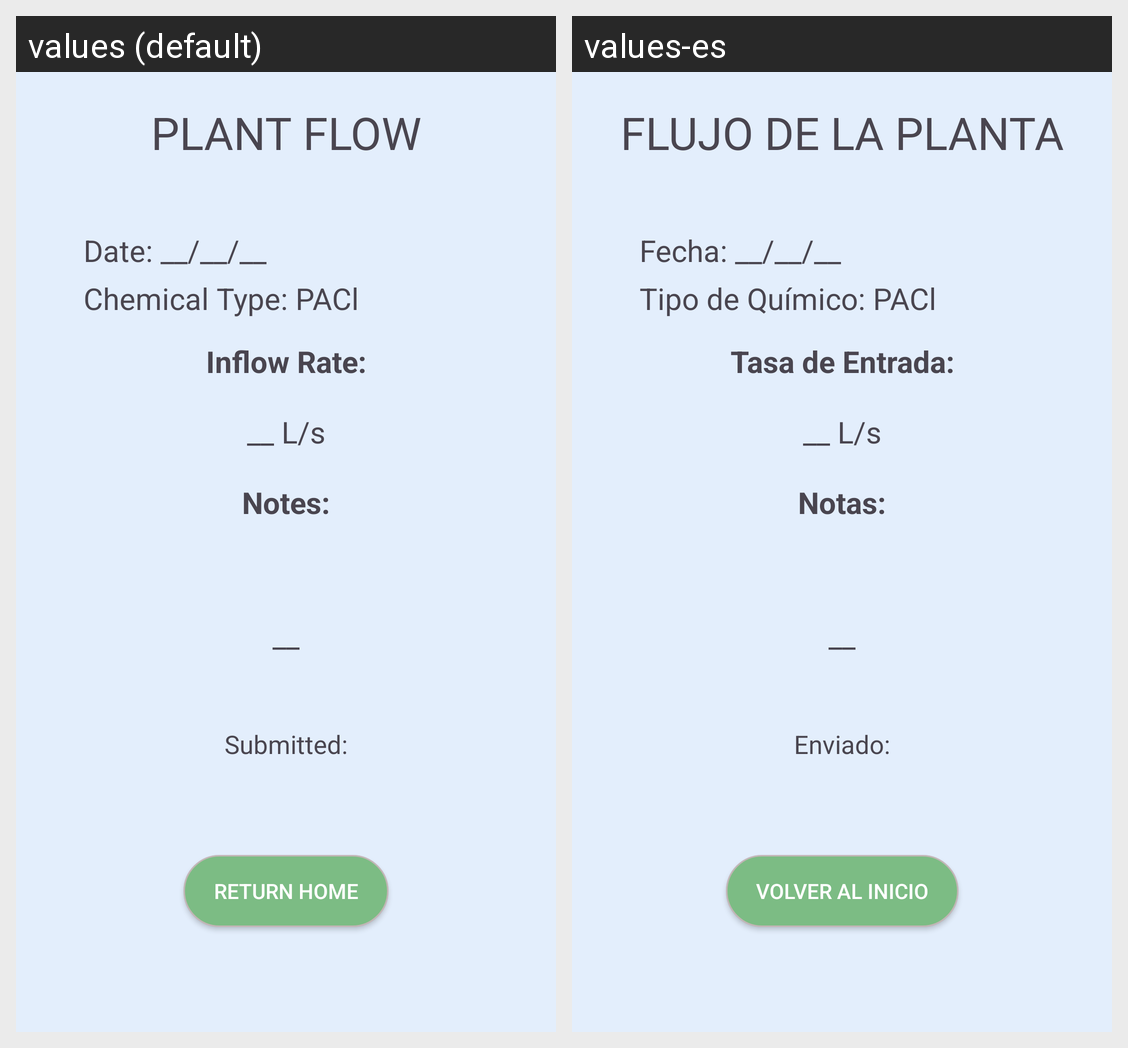

The same Android screen rendered under two of its app's locales, left to right. List the strings drawn on it with the default value and each locale's translation.
Android screen res/layout/fragment_plant_flow_view_entry.xml rendered under 2 locales, left to right: values (default), values-es. Device: Nexus 5 (rendered at 1080×1920; each locale shown at half size, 540×960, under a caption strip naming it); theme Theme.AguaDatosApp.
Strings drawn on this screen, with the default value and each locale's value (text and hints the layout hard-codes, and strings that could not be matched under every locale, appear in the picture but are not listed):

plant_flow_caps
  values: PLANT FLOW
  values-es: FLUJO DE LA PLANTA

date_default
  values: Date: __/__/__
  values-es: Fecha: __/__/__

chemical_type_pac
  values: Chemical Type: PACl
  values-es: Tipo de Químico: PACl

inflow_rate
  values: Inflow Rate:
  values-es: Tasa de Entrada:

_l_s
  values: __ L/s
  values-es: __ L/s

notes
  values: Notes:
  values-es: Notas:

__
  values: __
  values-es: __

submitted
  values: Submitted:
  values-es: Enviado:

return_home
  values: Return Home
  values-es: Volver al Inicio
